Run: headless pygame with SDL's dummy video driver; simulated clock (each Clock.tick advances the game by its frame time, no real sleeping); random seed 0; keys injected as events and as key.get_pressed() state; no mouse input.
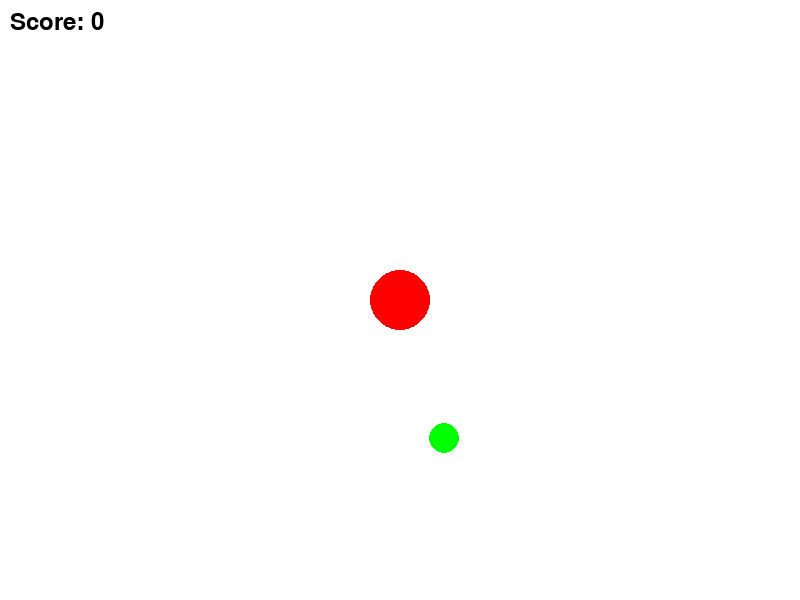
Frame 1 of 4 · flips 1–60 · no input
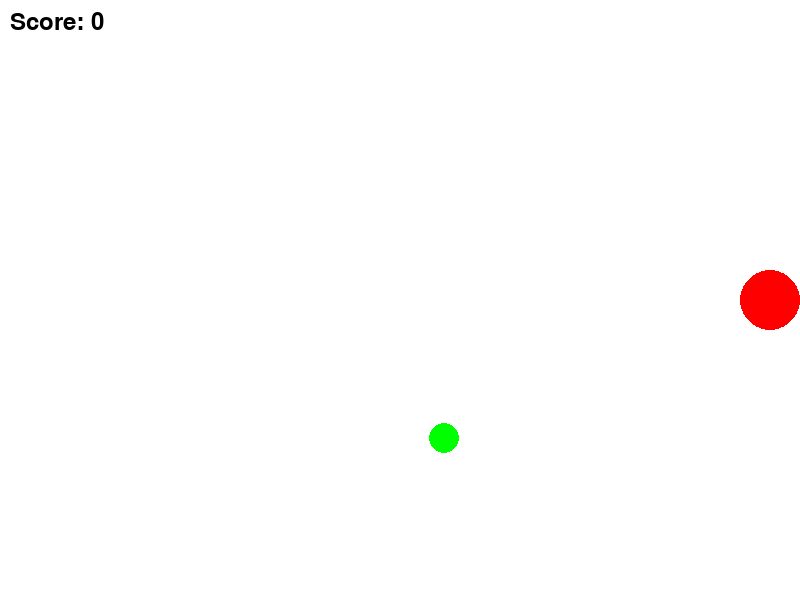
Frame 2 of 4 · flips 61–180 · tapped SPACE, RETURN · held RIGHT (→), D
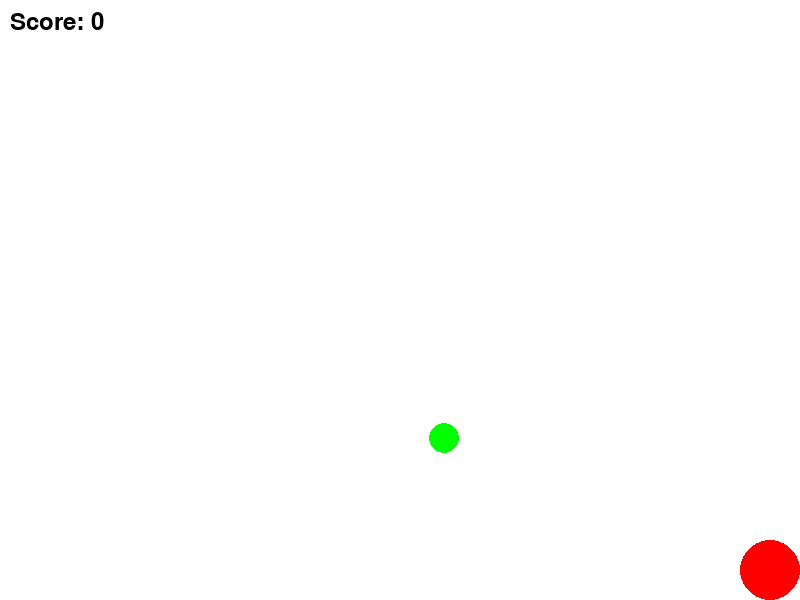
Frame 3 of 4 · flips 181–300 · held DOWN (↓), S
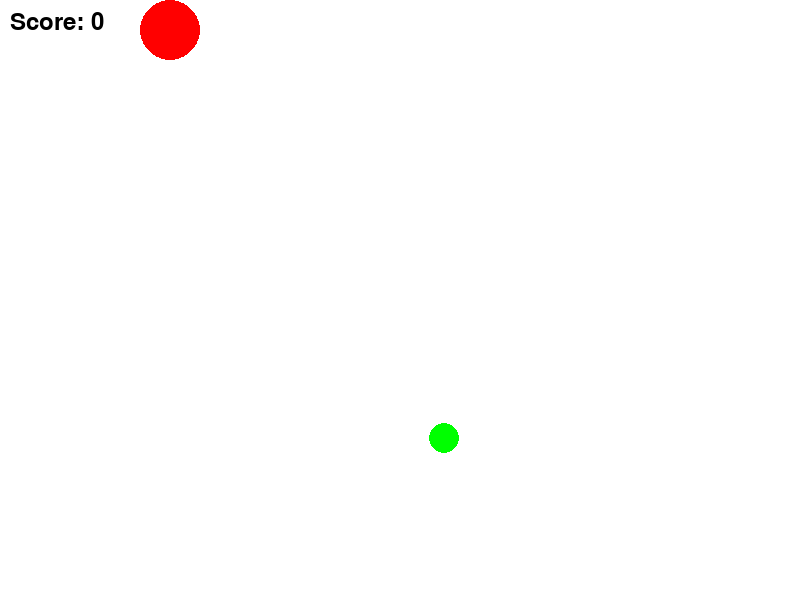
Frame 4 of 4 · flips 301–420 · held LEFT (←), A, UP (↑), W

The pygame program that drew these frames:

# import pygame
# import random

# pygame.init()
# screen = pygame.display.set_mode((800, 600))
# clock = pygame.time.Clock()

# ball_pos = [400, 300]
# ball_radius = 30
# bonus_pos = [random.randint(50, 750), random.randint(50, 550)]
# speed = 5

# running = True
# while running:
#     screen.fill((255, 255, 255))
    
#     pygame.draw.circle(screen, (255, 0, 0), ball_pos, ball_radius)  # Красный шар
#     pygame.draw.circle(screen, (0, 255, 0), bonus_pos, 15)  # Зеленый бонус
    
#     pygame.display.flip()

#     keys = pygame.key.get_pressed()
#     if keys[pygame.K_LEFT] and ball_pos[0] - ball_radius > 0:
#         ball_pos[0] -= speed
#     if keys[pygame.K_RIGHT] and ball_pos[0] + ball_radius < 800:
#         ball_pos[0] += speed
#     if keys[pygame.K_UP] and ball_pos[1] - ball_radius > 0:
#         ball_pos[1] -= speed
#     if keys[pygame.K_DOWN] and ball_pos[1] + ball_radius < 600:
#         ball_pos[1] += speed

#     # Проверка столкновения с бонусом
#     if abs(ball_pos[0] - bonus_pos[0]) < 30 and abs(ball_pos[1] - bonus_pos[1]) < 30:
#         bonus_pos = [random.randint(50, 750), random.randint(50, 550)]  # Новый бонус

#     for event in pygame.event.get():
#         if event.type == pygame.QUIT:
#             running = False

#     clock.tick(60)  # Ограничиваем FPS для плавного движения

# pygame.quit()

# шарик увеличивается

# import pygame
# import random

# pygame.init()
# screen = pygame.display.set_mode((800, 600))
# clock = pygame.time.Clock()

# ball_pos = [400, 300]
# ball_radius = 30
# bonus_pos = [random.randint(50, 750), random.randint(50, 550)]
# speed = 5

# running = True
# while running:
#     screen.fill((255, 255, 255))
    
#     pygame.draw.circle(screen, (255, 0, 0), ball_pos, ball_radius)  # Красный шарик
#     pygame.draw.circle(screen, (0, 255, 0), bonus_pos, 15)  # Зеленый бонус
    
#     pygame.display.flip()

#     keys = pygame.key.get_pressed()
#     if keys[pygame.K_LEFT] and ball_pos[0] - ball_radius > 0:
#         ball_pos[0] -= speed
#     if keys[pygame.K_RIGHT] and ball_pos[0] + ball_radius < 800:
#         ball_pos[0] += speed
#     if keys[pygame.K_UP] and ball_pos[1] - ball_radius > 0:
#         ball_pos[1] -= speed
#     if keys[pygame.K_DOWN] and ball_pos[1] + ball_radius < 600:
#         ball_pos[1] += speed

#     # Проверяем, коснулся ли шарик бонуса
#     if abs(ball_pos[0] - bonus_pos[0]) < ball_radius and abs(ball_pos[1] - bonus_pos[1]) < ball_radius:
#         ball_radius += 5  # Увеличиваем размер шарика
#         bonus_pos = [random.randint(50, 750), random.randint(50, 550)]  # Новый бонус
    
#     for event in pygame.event.get():
#         if event.type == pygame.QUIT:
#             running = False

#     clock.tick(60)  # Плавность

# pygame.quit()


#БАЛЛМЕН

import pygame
import random

pygame.init()
screen = pygame.display.set_mode((800, 600))
clock = pygame.time.Clock()
font = pygame.font.Font(None, 36) 

ball_pos = [400, 300]
ball_radius = 30
bonus_pos = [random.randint(50, 750), random.randint(50, 550)]
speed = 5
score = 0 

running = True
while running:
    screen.fill((255, 255, 255))
    
    pygame.draw.circle(screen, (255, 0, 0), ball_pos, ball_radius)  
    pygame.draw.circle(screen, (0, 255, 0), bonus_pos, 15)

    score_text = font.render(f"Score: {score}", True, (0, 0, 0))
    screen.blit(score_text, (10, 10))

    pygame.display.flip()

    keys = pygame.key.get_pressed()
    if keys[pygame.K_LEFT] and ball_pos[0] - ball_radius > 0:
        ball_pos[0] -= speed
    if keys[pygame.K_RIGHT] and ball_pos[0] + ball_radius < 800:
        ball_pos[0] += speed
    if keys[pygame.K_UP] and ball_pos[1] - ball_radius > 0:
        ball_pos[1] -= speed
    if keys[pygame.K_DOWN] and ball_pos[1] + ball_radius < 600:
        ball_pos[1] += speed

    if abs(ball_pos[0] - bonus_pos[0]) < ball_radius and abs(ball_pos[1] - bonus_pos[1]) < ball_radius:
        ball_radius += 5 
        score += 1  
        bonus_pos = [random.randint(50, 750), random.randint(50, 550)]  # Новый бонус
    
    for event in pygame.event.get():
        if event.type == pygame.QUIT:
            running = False

    clock.tick(60)  # Плавность

pygame.quit()
